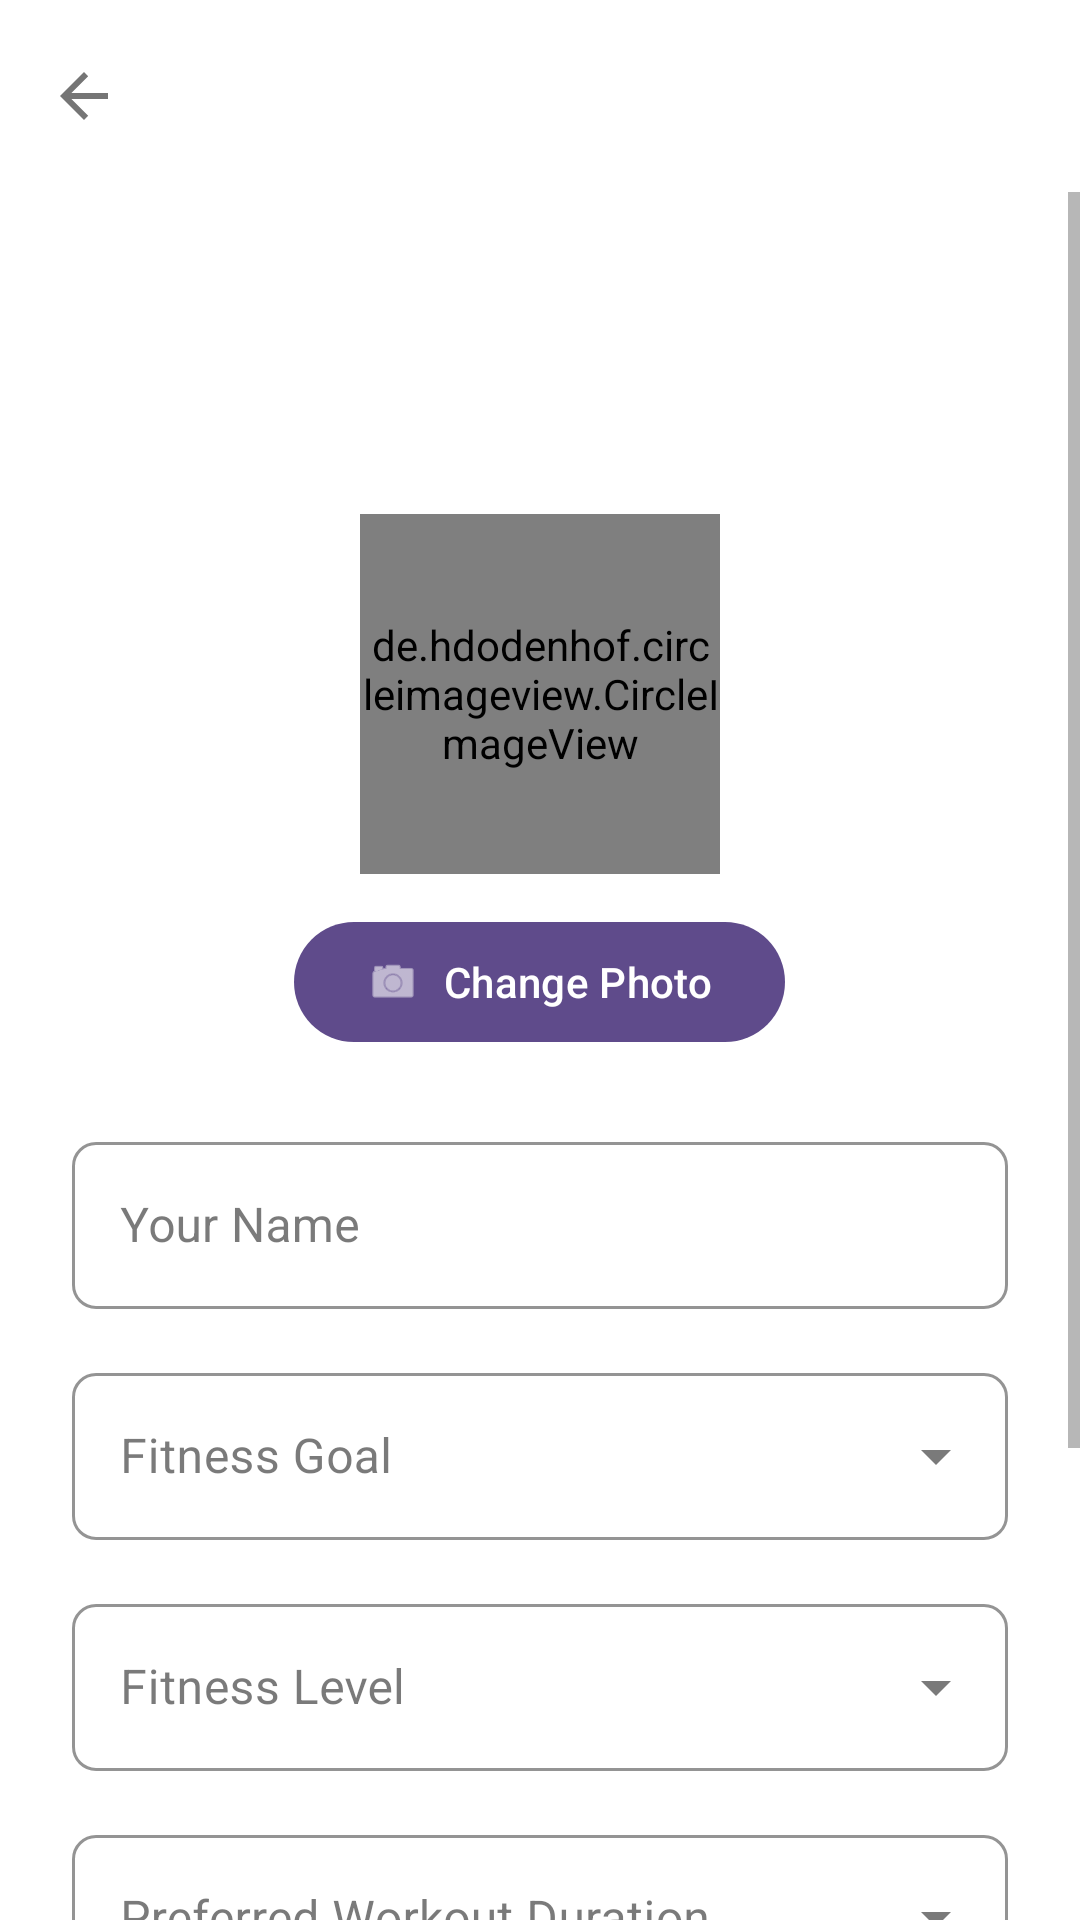

The Android layout XML behind this screen, and the referenced resources:
<!-- AndroidManifest.xml: application theme Theme.Project -->
<!-- res/layout/activity_edit_profile.xml -->
<?xml version="1.0" encoding="utf-8"?>
<LinearLayout xmlns:android="http://schemas.android.com/apk/res/android"
    xmlns:app="http://schemas.android.com/apk/res-auto"
    android:layout_width="match_parent"
    android:layout_height="match_parent"
    android:orientation="vertical"
    android:background="@drawable/gradienttrain">

    
    <androidx.appcompat.widget.Toolbar
        android:id="@+id/toolbar"
        android:layout_width="match_parent"
        android:layout_height="?attr/actionBarSize"
        android:background="@android:color/transparent"
        android:elevation="0dp"
        app:titleTextColor="@color/white"
        app:navigationIcon="?attr/homeAsUpIndicator"
        app:navigationIconTint="@color/white"/>

    <ScrollView
        android:layout_width="match_parent"
        android:layout_height="match_parent"
        android:fillViewport="true">

        <LinearLayout
            android:layout_width="match_parent"
            android:layout_height="wrap_content"
            android:orientation="vertical"
            android:padding="24dp">

            
            <TextView
                android:layout_width="wrap_content"
                android:layout_height="wrap_content"
                android:text="Update Your Profile"
                android:textSize="24sp"
                android:textStyle="bold"
                android:textColor="@color/white"
                android:layout_marginBottom="8dp"/>

            <TextView
                android:layout_width="wrap_content"
                android:layout_height="wrap_content"
                android:text="Keep your fitness information up to date"
                android:textSize="14sp"
                android:textColor="@color/white"
                android:alpha="0.8"
                android:layout_marginBottom="24dp"/>

            
            <LinearLayout
                android:layout_width="match_parent"
                android:layout_height="wrap_content"
                android:orientation="vertical"
                android:gravity="center"
                android:layout_marginBottom="24dp">

                <de.hdodenhof.circleimageview.CircleImageView
                    android:id="@+id/profileImageView"
                    android:layout_width="120dp"
                    android:layout_height="120dp"
                    android:src="@drawable/baseline_circle_24"
                    app:civ_border_width="4dp"
                    app:civ_border_color="@color/white"
                    android:layout_marginBottom="12dp"/>

                <com.google.android.material.button.MaterialButton
                    android:id="@+id/changePhotoButton"
                    android:layout_width="wrap_content"
                    android:layout_height="wrap_content"
                    android:text="Change Photo"
                    android:textColor="@color/white"
                    app:icon="@android:drawable/ic_menu_camera"
                    app:iconTint="@color/white"
                    app:cornerRadius="20dp"
                    app:backgroundTint="#5F4B8B"
                    style="@style/Widget.Material3.Button.TonalButton"/>

            </LinearLayout>

            
            <com.google.android.material.textfield.TextInputLayout
                android:layout_width="match_parent"
                android:layout_height="wrap_content"
                android:layout_marginBottom="16dp"
                style="@style/Widget.MaterialComponents.TextInputLayout.OutlinedBox"
                app:boxStrokeColor="@color/white"
                app:hintTextColor="@color/white">

                <com.google.android.material.textfield.TextInputEditText
                    android:id="@+id/nameEditText"
                    android:layout_width="match_parent"
                    android:layout_height="wrap_content"
                    android:hint="Your Name"
                    android:inputType="textPersonName"
                    android:textColor="@color/white"
                    android:textColorHint="@color/white"/>
            </com.google.android.material.textfield.TextInputLayout>

            
            <com.google.android.material.textfield.TextInputLayout
                android:layout_width="match_parent"
                android:layout_height="wrap_content"
                android:layout_marginBottom="16dp"
                style="@style/Widget.MaterialComponents.TextInputLayout.OutlinedBox.ExposedDropdownMenu"
                app:boxStrokeColor="@color/white"
                app:hintTextColor="@color/white">

                <AutoCompleteTextView
                    android:id="@+id/fitnessGoalDropdown"
                    android:layout_width="match_parent"
                    android:layout_height="wrap_content"
                    android:hint="Fitness Goal"
                    android:inputType="none"
                    android:textColor="@color/white"
                    android:textColorHint="@color/white"/>
            </com.google.android.material.textfield.TextInputLayout>

            
            <com.google.android.material.textfield.TextInputLayout
                android:layout_width="match_parent"
                android:layout_height="wrap_content"
                android:layout_marginBottom="16dp"
                style="@style/Widget.MaterialComponents.TextInputLayout.OutlinedBox.ExposedDropdownMenu"
                app:boxStrokeColor="@color/white"
                app:hintTextColor="@color/white">

                <AutoCompleteTextView
                    android:id="@+id/fitnessLevelDropdown"
                    android:layout_width="match_parent"
                    android:layout_height="wrap_content"
                    android:hint="Fitness Level"
                    android:inputType="none"
                    android:textColor="@color/white"
                    android:textColorHint="@color/white"/>
            </com.google.android.material.textfield.TextInputLayout>

            
            <com.google.android.material.textfield.TextInputLayout
                android:layout_width="match_parent"
                android:layout_height="wrap_content"
                android:layout_marginBottom="16dp"
                style="@style/Widget.MaterialComponents.TextInputLayout.OutlinedBox.ExposedDropdownMenu"
                app:boxStrokeColor="@color/white"
                app:hintTextColor="@color/white">

                <AutoCompleteTextView
                    android:id="@+id/workoutDurationDropdown"
                    android:layout_width="match_parent"
                    android:layout_height="wrap_content"
                    android:hint="Preferred Workout Duration"
                    android:inputType="none"
                    android:textColor="@color/white"
                    android:textColorHint="@color/white"/>
            </com.google.android.material.textfield.TextInputLayout>

            
            <com.google.android.material.textfield.TextInputLayout
                android:layout_width="match_parent"
                android:layout_height="wrap_content"
                android:layout_marginBottom="32dp"
                style="@style/Widget.MaterialComponents.TextInputLayout.OutlinedBox.ExposedDropdownMenu"
                app:boxStrokeColor="@color/white"
                app:hintTextColor="@color/white">

                <AutoCompleteTextView
                    android:id="@+id/workoutTimeDropdown"
                    android:layout_width="match_parent"
                    android:layout_height="wrap_content"
                    android:hint="Preferred Workout Time"
                    android:inputType="none"
                    android:textColor="@color/white"
                    android:textColorHint="@color/white"/>
            </com.google.android.material.textfield.TextInputLayout>

            
            <Button
                android:id="@+id/saveButton"
                android:layout_width="match_parent"
                android:layout_height="56dp"
                android:text="Save Changes"
                android:textSize="16sp"
                android:textStyle="bold"
                android:backgroundTint="@color/purple"/>

        </LinearLayout>

    </ScrollView>

</LinearLayout>
<!-- resources referenced by this layout -->
<resources>
  <color name="purple">#9C27B0</color>
  <color name="white">#FFFFFFFF</color>
  <!-- drawable gradienttrain (drawable-night) -->
  <?xml version="1.0" encoding="utf-8"?>
  <shape xmlns:android="http://schemas.android.com/apk/res/android"
      android:shape="rectangle">
      
      <gradient
          android:endColor="#1C1B1F"
          android:startColor="#3E2A5C"
         />
      <corners android:radius="10dp"></corners>
  </shape>
  <style name="Theme.Project" parent="Base.Theme.Project" />
  <color name="purple_dark">#7B1FA2</color>
  <color name="purple_soft">#E1BEE7</color>
  <color name="pink">#E91E63</color>
  <color name="pink_light">#F06292</color>
  <color name="purple_extra_light">#F3E5F5</color>
  <color name="lightblue">#03A9F4</color>
  <color name="surface_2">#F8F9FA</color>
  <color name="text_primary">#212121</color>
  <color name="surface_1">#FFFFFF</color>
  <color name="text_secondary">#757575</color>
  <color name="text_hint">#9E9E9E</color>
  <color name="button_danger">#F44336</color>
  <color name="red_soft">#FFCDD2</color>
  <color name="button_danger_pressed">#D32F2F</color>
  <color name="divider_dark">#E0E0E0</color>
  <color name="divider_light">#EEEEEE</color>
</resources>
